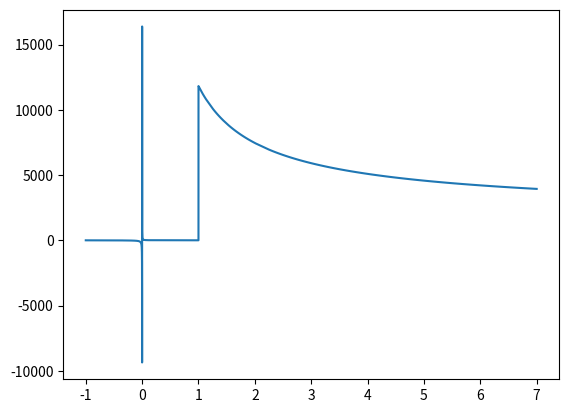

Recreate this plot in Python.
# Python script to generate the saturation current look up table

import numpy as np
import matplotlib.pyplot as plt

dataArray = []

xVal = np.linspace(-0.999999999, 7, num=2**14)

def lutFunction(x):
    ln = np.log(x + 1)
    func = 1/(ln)
    if x >= -1 and x < 0:
        func = func*(2**2)
    elif x > 0 and x <= 1:
        func = func*(2**0)
    elif x > 1 and x <=7:
        func = func*(2**13)

    return int(round(func))

for i in range(len(xVal)):
    dataArray.append(round(lutFunction(xVal[i])))

#dataArray = np.array(dataArray)

plt.plot(xVal, dataArray)
plt.show()

# with open("Temp_lut.coe", "w") as lut_file:
#     lut_file.write("memory_initialization_radix=10;\n")
#     lut_file.write("memory_initialization_vector=")
#     for val in dataArray:
#         lut_file.write("%i " % val) 
